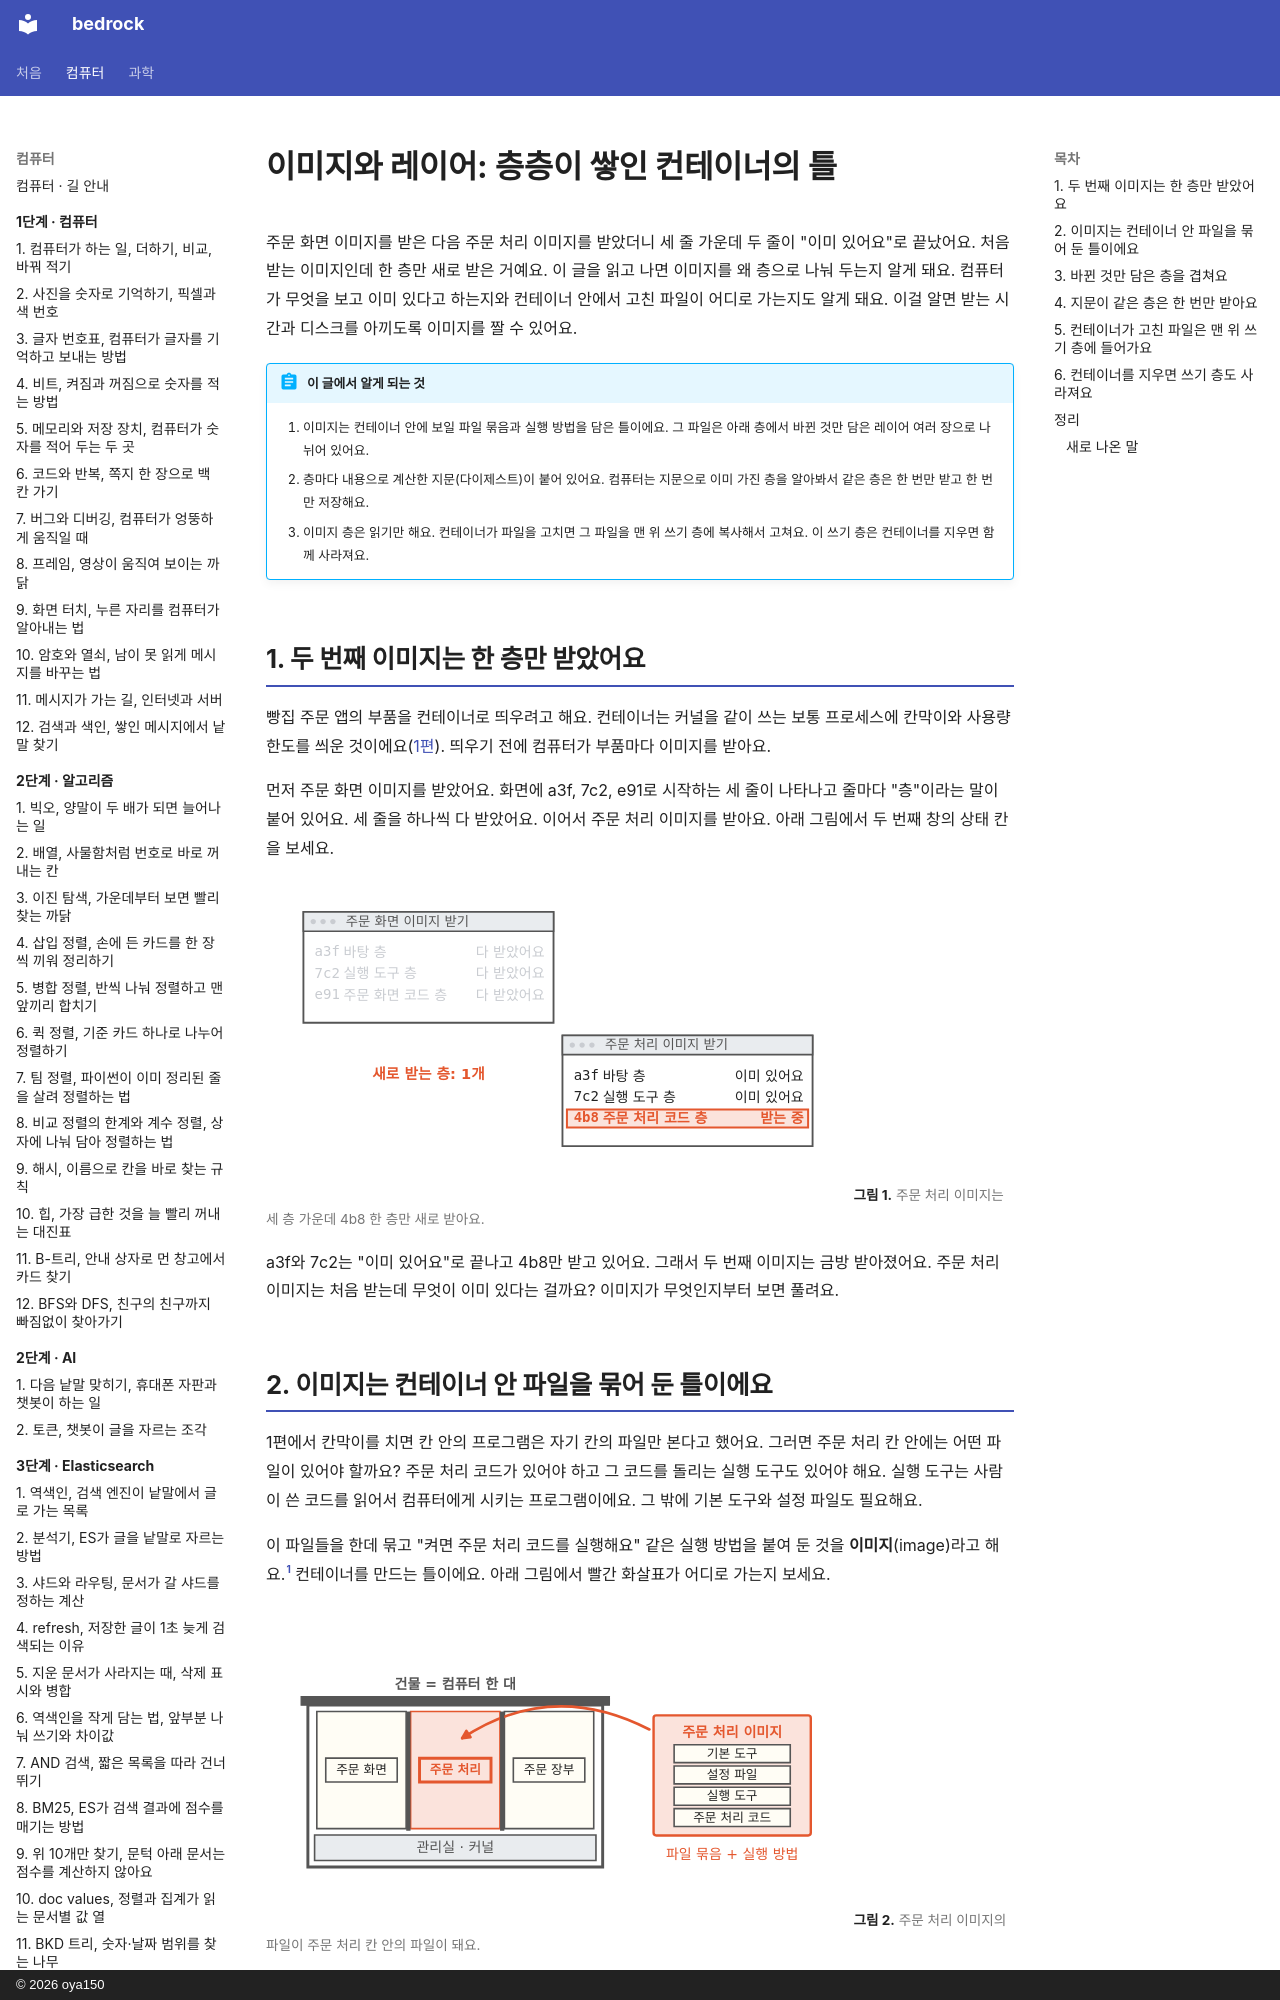

repository: oya150/bedrock · page: kubernetes/02-image-layers/index.html · generator: mkdocs · copyright: © 2026 oya150

# 이미지와 레이어: 층층이 쌓인 컨테이너의 틀

주문 화면 이미지를 받은 다음 주문 처리 이미지를 받았더니 세 줄 가운데 두 줄이 "이미 있어요"로 끝났어요. 처음 받는 이미지인데 한 층만 새로 받은 거예요. 이 글을 읽고 나면 이미지를 왜 층으로 나눠 두는지 알게 돼요. 컴퓨터가 무엇을 보고 이미 있다고 하는지와 컨테이너 안에서 고친 파일이 어디로 가는지도 알게 돼요. 이걸 알면 받는 시간과 디스크를 아끼도록 이미지를 짤 수 있어요.

!!! abstract "이 글에서 알게 되는 것"
    1. 이미지는 컨테이너 안에 보일 파일 묶음과 실행 방법을 담은 틀이에요. 그 파일은 아래 층에서 바뀐 것만 담은 레이어 여러 장으로 나뉘어 있어요.
    2. 층마다 내용으로 계산한 지문(다이제스트)이 붙어 있어요. 컴퓨터는 지문으로 이미 가진 층을 알아봐서 같은 층은 한 번만 받고 한 번만 저장해요.
    3. 이미지 층은 읽기만 해요. 컨테이너가 파일을 고치면 그 파일을 맨 위 쓰기 층에 복사해서 고쳐요. 이 쓰기 층은 컨테이너를 지우면 함께 사라져요.

## 1. 두 번째 이미지는 한 층만 받았어요

빵집 주문 앱의 부품을 컨테이너로 띄우려고 해요. 컨테이너는 커널을 같이 쓰는 보통 프로세스에 칸막이와 사용량 한도를 씌운 것이에요([1편](01-container.md)). 띄우기 전에 컴퓨터가 부품마다 이미지를 받아요.

먼저 주문 화면 이미지를 받았어요. 화면에 a3f, 7c2, e91로 시작하는 세 줄이 나타나고 줄마다 "층"이라는 말이 붙어 있어요. 세 줄을 하나씩 다 받았어요. 이어서 주문 처리 이미지를 받아요. 아래 그림에서 두 번째 창의 상태 칸을 보세요.

![위 창 주문 화면 이미지 받기는 흐리고 a3f 바탕 층, 7c2 실행 도구 층, e91 주문 화면 코드 층이 모두 다 받았어요. 아래 창 주문 처리 이미지 받기는 a3f 바탕 층과 7c2 실행 도구 층이 이미 있어요이고 4b8 주문 처리 코드 층 줄만 빨갛게 받는 중. 왼쪽에 빨간 글씨 새로 받는 층: 1개.](img/02/k8s02-open.svg)
**그림 1.** 주문 처리 이미지는 세 층 가운데 4b8 한 층만 새로 받아요.
{ .fig-cap }

a3f와 7c2는 "이미 있어요"로 끝나고 4b8만 받고 있어요. 그래서 두 번째 이미지는 금방 받아졌어요. 주문 처리 이미지는 처음 받는데 무엇이 이미 있다는 걸까요? 이미지가 무엇인지부터 보면 풀려요.
